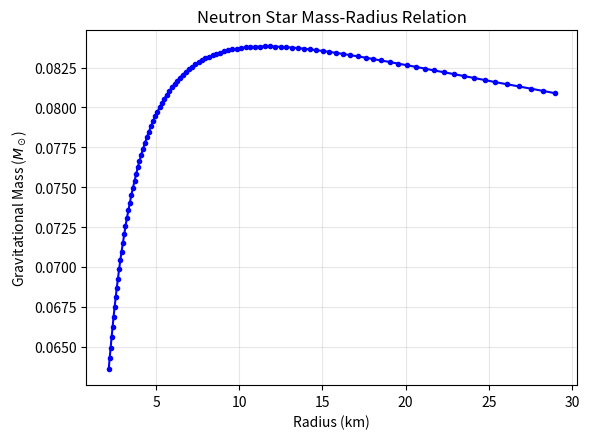

The matplotlib source for this figure: (Note: this script raises an exception after producing the figure.)
import numpy as np
import matplotlib.pyplot as plt
from scipy.integrate import solve_ivp

# --- Geometric Units ---
# Fundamental constants (CGS)
G_cgs = 6.674e-8
c_cgs = 2.99792e10
M_sun_cgs = 1.989e33

# Geometric Scaling Factors (G = c = 1)
M_scale = M_sun_cgs                         # Mass Scale
L_scale = (G_cgs * M_scale) / (c_cgs**2)    # Length Scale
T_scale = L_scale / c_cgs                   # Time Scale
Rho_scale = M_scale / (L_scale**3)          # Density Scale
Pres_scale = Rho_scale * (c_cgs**2)         # Pressure Scale

print(f"--- Geometric Units ---")
print(f"Length Scale: {L_scale/1e5:.4f} km")
print(f"Density Scale: {Rho_scale:.4e} g/cm^3")

# --- Equation of State (EOS) Setup ---
# Parameters for Neutron Star (Read et al.)
Gamma = 1.3569
P_ref_cgs = 1.5689e31       # dyne/cm^2
rho_ref_cgs = 10.0**13      # g/cm^3

# Calculate K in CGS: P = K * rho^Gamma
K_cgs = P_ref_cgs / (rho_ref_cgs**Gamma)

# Convert K to Code Units:
K_code = K_cgs * (Rho_scale**Gamma) / Pres_scale
print(f"EOS Constant K (Code Units): {K_code:.6f}")

def get_rho_total(p, K=K_code, Gamma=Gamma):
    """
    Inverts the EOS to find Total Energy Density (rho) from Pressure (p).
    EOS: p = K * rho_r^Gamma
    rho = rho_r + p / (Gamma - 1)
    """
    if p <= 0: return 0.0
  
    rho_r = (p / K)**(1.0/Gamma)            # Rest mass density
    rho_total = rho_r + p / (Gamma - 1.0)   # Total energy density

    return rho_r, rho_total

# --- TOV Solver ---
def tov_derivs_combined(r, y, K, Gamma):
    """
    Solves the Tolman-Oppenheimer-Volkoff equations.
    y = [pressure, mass, nu, m_bary]
    """
    p, m, nu, mp = y
    
    if p <= 0: return [0, 0, 0, 0] # Vacuum
    
    # Get total density
    rho_r, rho = get_rho_total(p, K, Gamma)
    
    # Singularity handling at r=0
    if r == 0: return [0, 0, 0, 0]
    
    denom = r * (r - 2*m)
    if denom <= 0: return [0, 0, 0, 0] # Horizon safety

    # PART A
    dnu_dr = 2 * (m + 4 * np.pi * r**3 * p) / denom
    dp_dr = -0.5 * (rho + p) * dnu_dr
    dm_dr = 4 * np.pi * r**2 * rho

    # PART B
    metric_factor = (1 - 2*m/r)**(-0.5)
    dmp_dr = 4 * np.pi * r**2 * rho_r * metric_factor
    
    return [dp_dr, dm_dr, dnu_dr, dmp_dr]

def solve_star(rho_c_code):
    """Integrates a single star from center (rho_c) to surface (p=0)."""
    
    # Initial Conditions (Near center to avoid r=0)
    r_min = 1e-4
    
    # Central Pressure
    p_c = K_code * (rho_c_code**Gamma)
    rho_r_c, rho_total_c = get_rho_total(p_c)
    
    # Initial Mass (Volume * Density)
    m0 = (4/3) * np.pi * r_min**3 * rho_total_c
    mp0 = (4/3) * np.pi * r_min**3 * rho_r_c
    
    # Initial State: [Pressure, Mass, Nu]
    # We set nu(0)=0 arbitrarily
    y0 = [p_c, m0, 0.0, mp0]
    
    # Stop condition: Pressure = 0
    def surface_event(r, y, K, G): return y[0]
    surface_event.terminal = True
    surface_event.direction = -1
    
    sol = solve_ivp(
        fun=tov_derivs_combined,
        t_span=(r_min, 50.0), # Integrate far enough to find surface
        y0=y0,
        args=(K_code, Gamma),
        events=surface_event,
        rtol=1e-6, atol=1e-10
    )
    
    if sol.t_events[0].size > 0:
        # Extract Radius and Mass in Code Units
        R_code = sol.t_events[0][0]
        M_code = sol.y_events[0][0][1]
        M_bary = sol.y_events[0][0][3]
        # Convert to Physical Units
        R_km = R_code * (L_scale / 1e5) # cm -> km
        M_sun = M_code # M_scale is M_sun
        
        return R_km, M_sun, M_bary
    return None, None, None

# --- Main Execution  ---
if __name__ == "__main__":
    print("Generating M-R Curve for Neutron Stars...")
    
    # Sweep over central rest-mass densities
    # Typical NS range: 10^14 to 10^16 g/cm^3
    # In Code Units: 1e14/6e17 ~ 1e-4  to  1e16/6e17 ~ 0.02
    # We'll go a bit wider to see the full curve
    rho_range = np.logspace(-4, -0.5, 100)
    
    radii = []
    masses_grav = []
    masses_bary = []
    deltas = []
    
    for rho_c in rho_range:
        r, m, mp = solve_star(rho_c)
        if r is not None:
            radii.append(r)
            masses_grav.append(m)
            masses_bary.append(mp)
            
            # Eq 17: Fractional Binding Energy
            delta = (mp - m) / m
            deltas.append(delta)
            
    # --- Plotting ---
    # --- Plot 1: M vs R (Part A) ---
    plt.figure(figsize=(6, 4.5))
    plt.plot(radii, masses_grav, 'b-o', markersize=3)
    plt.xlabel('Radius (km)')
    plt.ylabel(r'Gravitational Mass ($M_\odot$)')
    plt.title('Neutron Star Mass-Radius Relation')
    plt.grid(True, alpha=0.3)
    plt.tight_layout()
    plt.savefig('outputs/einstein_partA_MR.png')

    # Invert X axis? Sometimes done in astro, but standard is fine.
    # We just want to see the curve.
    
    # --- Plot 2: Delta vs R (Part B) ---
    plt.figure(figsize=(6, 4.5))
    plt.plot(radii, deltas, 'g-o', markersize=3)
    plt.xlabel('Radius (km)')
    plt.ylabel(r'Fractional Binding Energy $\Delta$')
    plt.title('Binding Energy vs Radius')
    plt.grid(True, alpha=0.3)
    plt.tight_layout()
    plt.savefig('outputs/einstein_partB_DeltaR.png')
    
    # --- Plot 3: M vs Mp (Part B - The Cusp) ---
    plt.figure(figsize=(6, 4.5))
    plt.plot(masses_bary, masses_grav, 'r-o', markersize=3)
    plt.xlabel(r'Baryonic Mass $M_P$ ($M_\odot$)')
    plt.ylabel(r'Gravitational Mass $M$ ($M_\odot$)')
    plt.title(r'Gravitational vs Baryonic Mass ($M$ vs $M_P$)')
    plt.grid(True, alpha=0.3)    
    plt.savefig('outputs/einstein_partB_MMp.png')

    
    # Draw a line y=x to visualize the difference
    max_val = max(max(masses_grav), max(masses_bary))
    plt.plot([0, max_val], [0, max_val], 'k--', alpha=0.5, label='M = Mp')
    plt.legend()
    plt.tight_layout()
    plt.savefig('outputs/einstein_partB_MvsMp.png')
    
    plt.show()
   
    print(f"Max Mass found: {max(masses_grav):.4f} M_sun")
